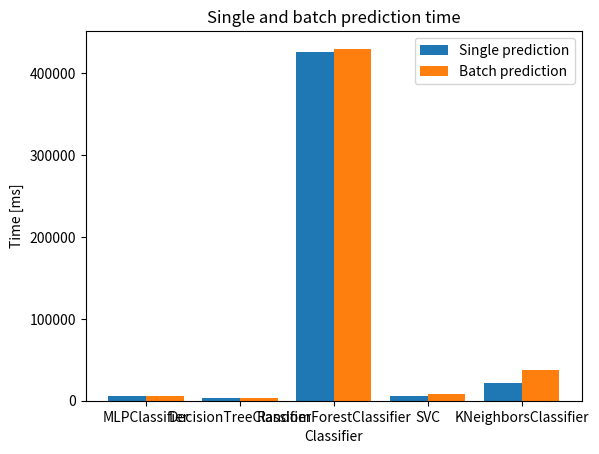

Here is the Python script that generated this plot:


knc = (21826.0, 37183.0)
svc = (6082.0, 8183.0)
rnf = (425873.0, 429796.0)
dtc = (3667.0, 3588.0)
mlp = (5274.0, 5575.0)

# create histogram
import matplotlib.pyplot as plt
import numpy as np

labels = ['KNeighborsClassifier', 'SVC', 'RandomForestClassifier', 'DecisionTreeClassifier', 'MLPClassifier']
# change order from first to last
labels.reverse()

single = [knc[0], svc[0], rnf[0], dtc[0], mlp[0]]
single.reverse()
batch = [knc[1], svc[1], rnf[1], dtc[1], mlp[1]]
batch.reverse()
# y label time
plt.ylabel('Time [ms]')
# x label classifier
plt.xlabel('Classifier')
# title
plt.title('Single and batch prediction time')
# x axis
x = np.arange(len(labels))
plt.xticks(x, labels)
# plot
plt.bar(x - 0.2, single, 0.4, label='Single prediction')
plt.bar(x + 0.2, batch, 0.4, label='Batch prediction')
# legend
plt.legend()
# show plot
plt.show()
plt.savefig('graf_task3.png')